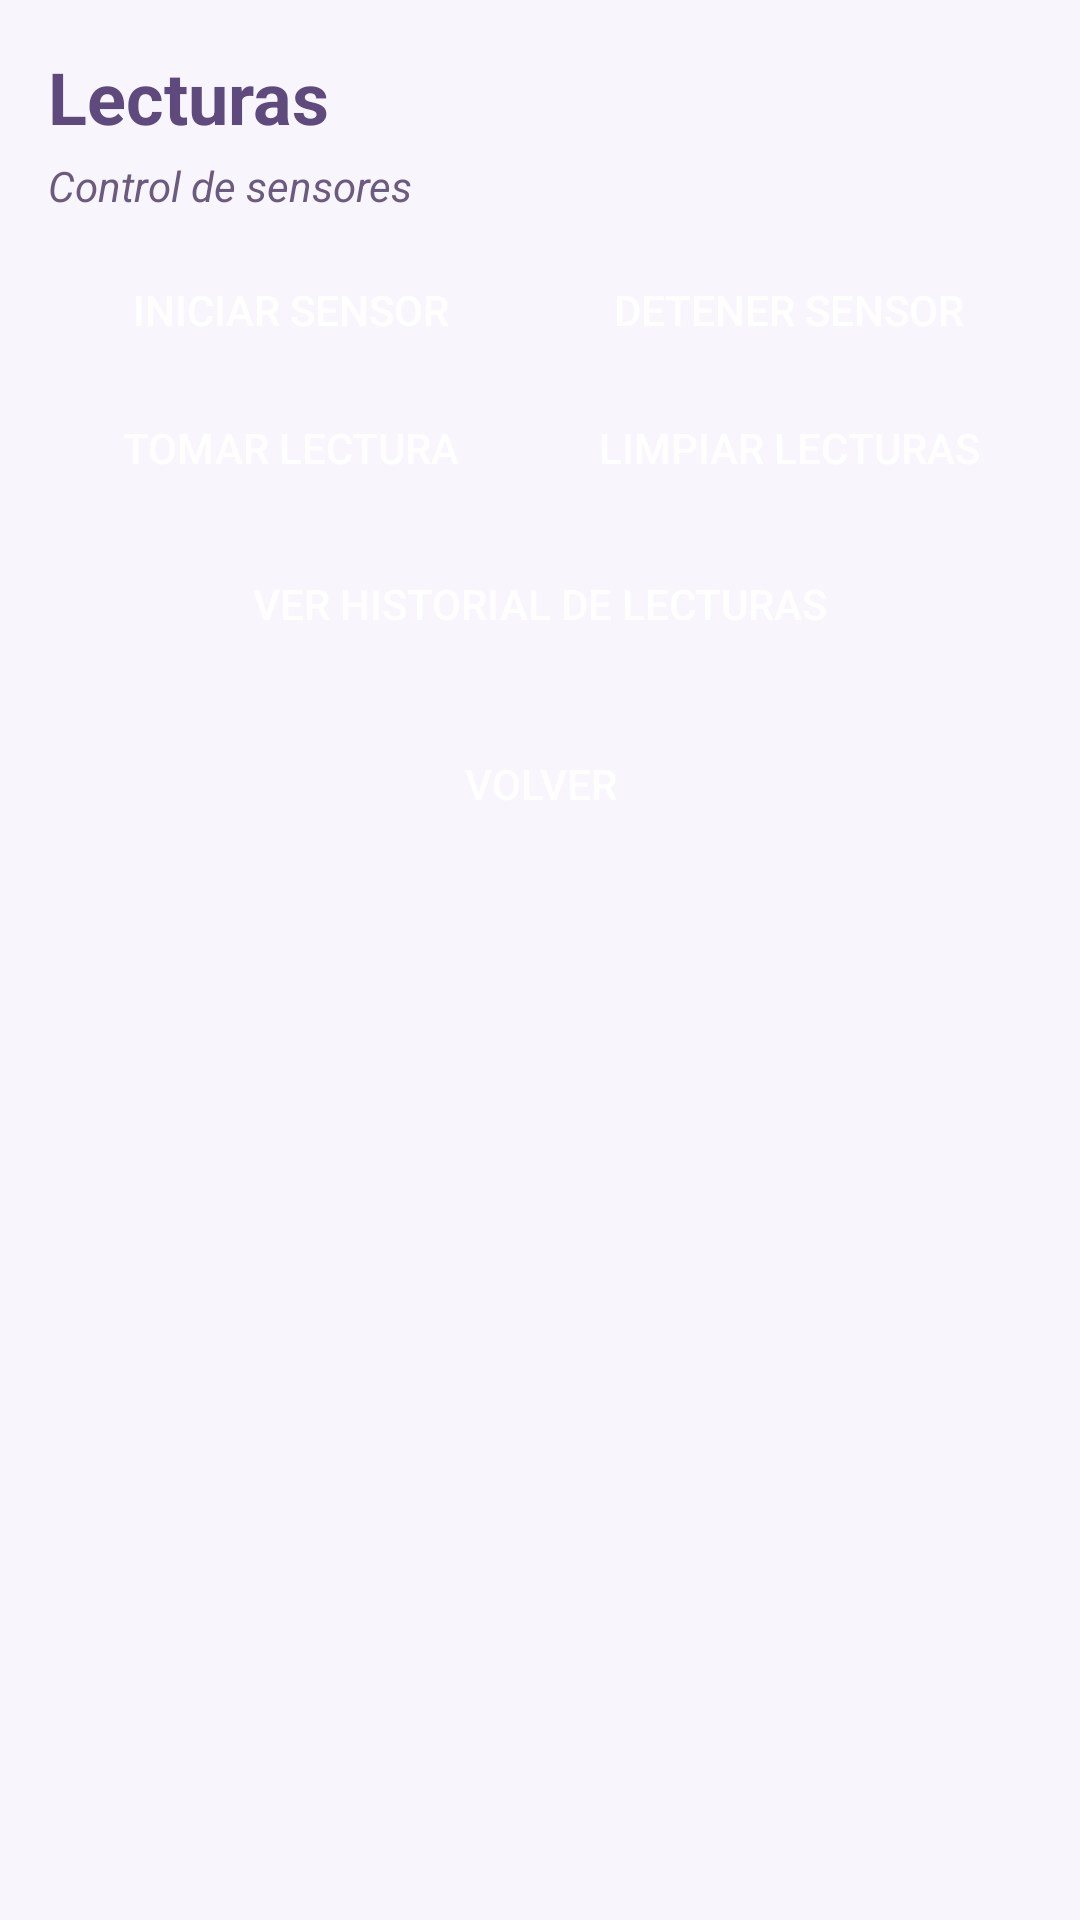

Reconstruct the res/layout file that produces this screen, plus the resources it refers to.
<!-- AndroidManifest.xml: application theme Theme.AgroSoSPGL -->
<!-- res/layout/activity_readings.xml -->
<?xml version="1.0" encoding="utf-8"?>
<LinearLayout xmlns:android="http://schemas.android.com/apk/res/android"
    android:orientation="vertical"
    android:padding="16dp"
    android:layout_width="match_parent"
    android:layout_height="match_parent"
    android:background="@color/background">

    <TextView
        android:id="@+id/tvDeviceTitle"
        android:text="Lecturas"
        android:textSize="24sp"
        android:textStyle="bold"
        android:textColor="@color/primary"
        android:layout_width="wrap_content"
        android:layout_height="wrap_content"
        android:layout_marginBottom="4dp"/>

    <TextView
        android:text="Control de sensores"
        android:textSize="14sp"
        android:textStyle="italic"
        android:textColor="@color/text_secondary"
        android:layout_width="wrap_content"
        android:layout_height="wrap_content"
        android:layout_marginBottom="12dp"/>

    <LinearLayout
        android:orientation="horizontal"
        android:layout_width="match_parent"
        android:layout_height="wrap_content"
        android:layout_marginBottom="6dp"
        android:spacing="4dp">

        <Button
            android:id="@+id/btnStartGenerator"
            android:text="Iniciar sensor"
            android:textColor="@color/white"
            android:background="@drawable/shape_button_primary"
            android:layout_width="0dp"
            android:layout_height="40dp"
            android:layout_weight="1"
            android:layout_marginEnd="4dp"/>

        <Button
            android:id="@+id/btnStopGenerator"
            android:text="Detener sensor"
            android:textColor="@color/white"
            android:background="@drawable/shape_button_secondary"
            android:layout_width="0dp"
            android:layout_height="40dp"
            android:layout_weight="1"/>
    </LinearLayout>

    <LinearLayout
        android:orientation="horizontal"
        android:layout_width="match_parent"
        android:layout_height="wrap_content"
        android:layout_marginBottom="12dp"
        android:spacing="4dp">

        <Button
            android:id="@+id/btnTriggerReading"
            android:text="Tomar lectura"
            android:textColor="@color/white"
            android:background="@drawable/shape_button_primary"
            android:layout_width="0dp"
            android:layout_height="40dp"
            android:layout_weight="1"
            android:layout_marginEnd="4dp"/>

        <Button
            android:id="@+id/btnClearReadings"
            android:text="Limpiar lecturas"
            android:textColor="@color/white"
            android:background="@drawable/shape_button_secondary"
            android:layout_width="0dp"
            android:layout_height="40dp"
            android:layout_weight="1"/>
    </LinearLayout>

    <Button
        android:id="@+id/btnToggleHistory"
        android:text="Ver historial de lecturas"
        android:textColor="@color/white"
        android:background="@drawable/shape_button_primary"
        android:layout_width="match_parent"
        android:layout_height="40dp"
        android:layout_marginBottom="8dp"/>

    <androidx.recyclerview.widget.RecyclerView
        android:id="@+id/rvReadings"
        android:layout_width="match_parent"
        android:layout_height="0dp"
        android:layout_weight="1"
        android:visibility="gone"/>

    <Button
        android:id="@+id/btnBack"
        android:text="Volver"
        android:textColor="@color/white"
        android:background="@drawable/shape_button_primary"
        android:layout_width="match_parent"
        android:layout_height="48dp"
        android:layout_marginTop="8dp"/>
</LinearLayout>
<!-- resources referenced by this layout -->
<resources>
  <color name="background">#F8F5FC</color>
  <color name="primary">#5E4A7D</color>
  <color name="text_secondary">#6B5B7F</color>
  <color name="white">#FFFFFFFF</color>
  <style name="Theme.AgroSoSPGL" parent="Base.Theme.AgroSoSPGL" />
  <style name="Base.Theme.AgroSoSPGL" parent="Theme.Material3.DayNight.NoActionBar">
          <item name="colorPrimary">@color/primary</item>
          <item name="colorOnPrimary">@color/white</item>
          <item name="colorPrimaryContainer">@color/primary_lighter</item>
          <item name="colorOnPrimaryContainer">@color/primary</item>
          
          <item name="colorSecondary">@color/secondary</item>
          <item name="colorOnSecondary">@color/white</item>
          <item name="colorSecondaryContainer">@color/secondary_light</item>
          <item name="colorOnSecondaryContainer">@color/secondary</item>
          
          <item name="colorTertiary">@color/accent</item>
          <item name="colorOnTertiary">@color/primary</item>
          <item name="colorTertiaryContainer">@color/accent_light</item>
          <item name="colorOnTertiaryContainer">@color/primary</item>
          
          <item name="colorSurface">@color/surface</item>
          <item name="colorOnSurface">@color/text_primary</item>
          <item name="colorSurfaceVariant">@color/surface_variant</item>
          <item name="colorOnSurfaceVariant">@color/text_secondary</item>
          
          <item name="android:colorBackground">@color/background</item>
          <item name="colorOnBackground">@color/text_primary</item>
          
          <item name="colorError">@color/error</item>
          <item name="colorOnError">@color/white</item>
          <item name="android:textColorPrimary">@color/text_primary</item>
          <item name="android:textColorSecondary">@color/text_secondary</item>
      </style>
  <color name="primary_lighter">#9D7FD1</color>
  <color name="secondary">#8B5A3C</color>
  <color name="secondary_light">#A8734E</color>
  <color name="accent">#B89FD9</color>
  <color name="accent_light">#D4BFEB</color>
  <color name="surface">#FFFFFF</color>
  <color name="text_primary">#3E2F5E</color>
  <color name="surface_variant">#F0EBF8</color>
  <color name="error">#C62828</color>
</resources>
